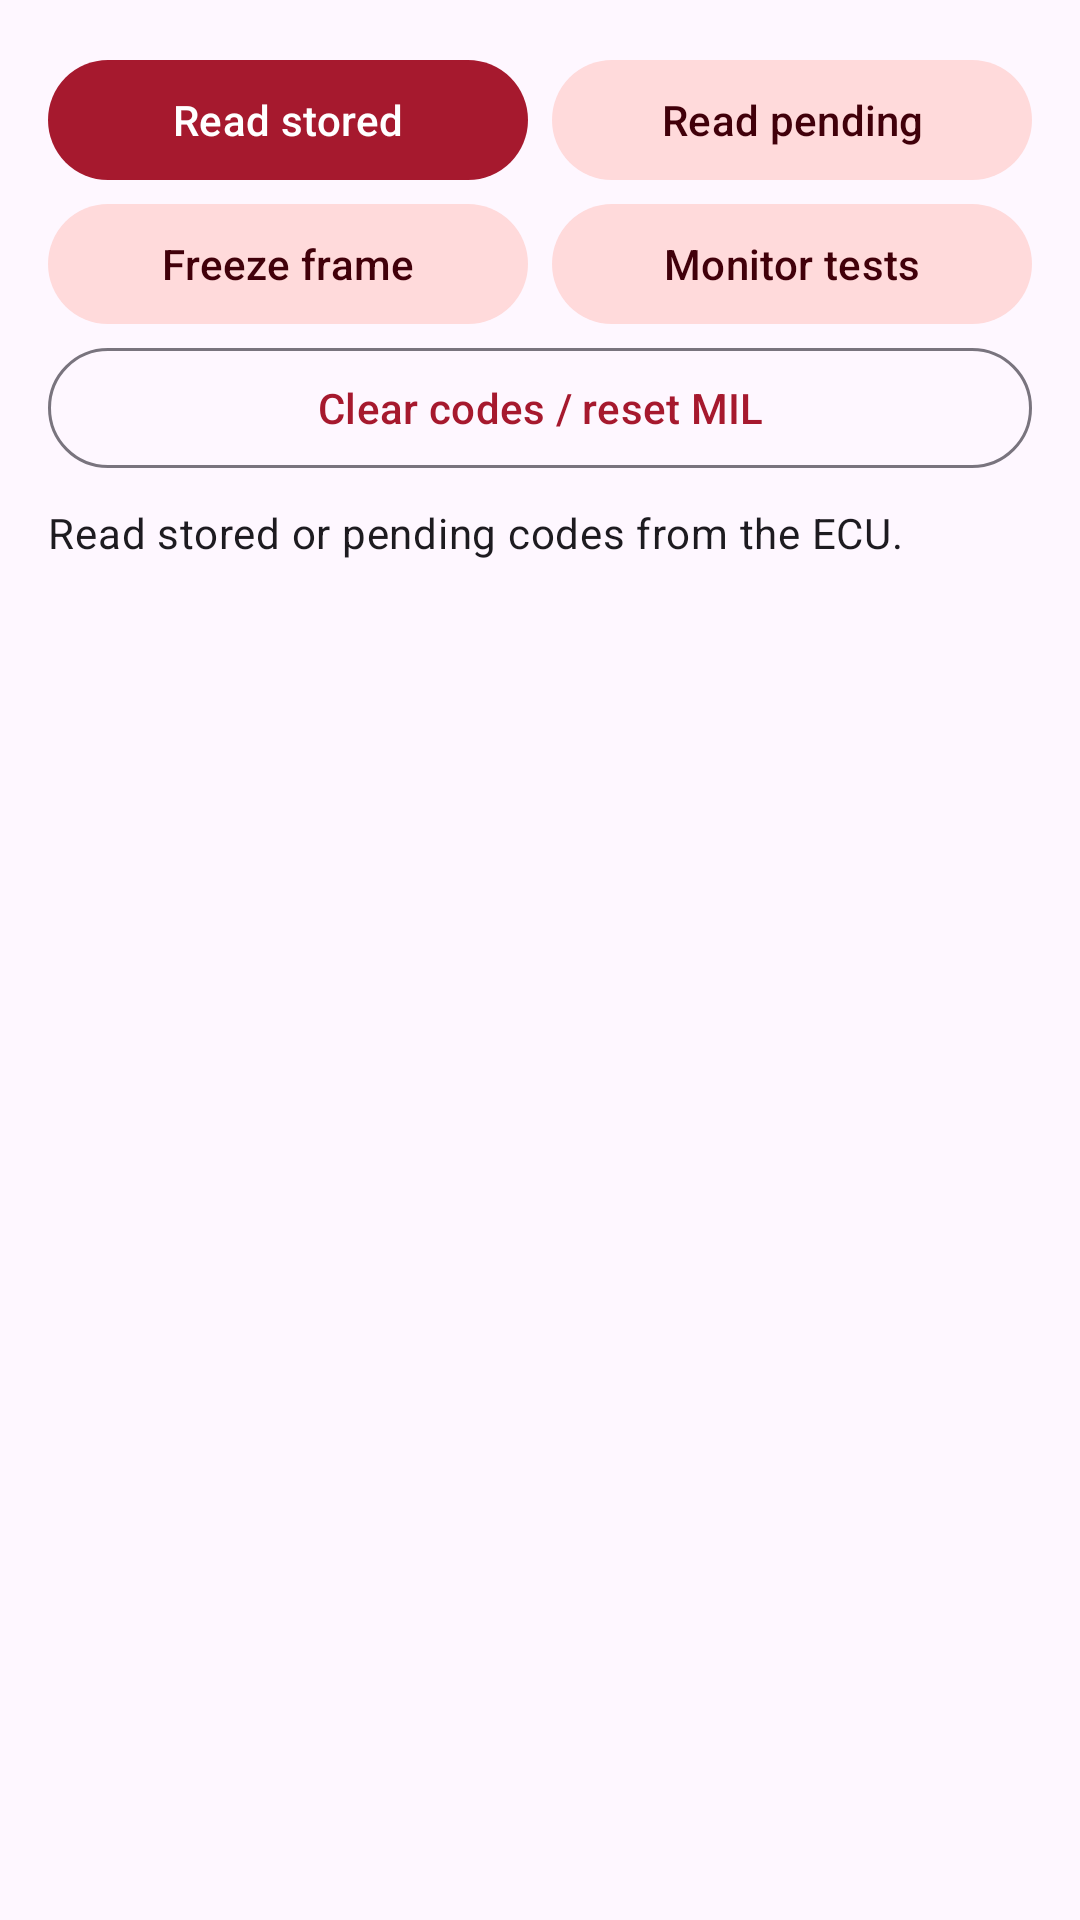

Produce the Android XML layout that renders to this screen, including the resource entries it uses.
<!-- AndroidManifest.xml: application theme Theme.OBDApp -->
<!-- res/layout/fragment_dtc.xml -->
<?xml version="1.0" encoding="utf-8"?>
<LinearLayout xmlns:android="http://schemas.android.com/apk/res/android"
    android:layout_width="match_parent"
    android:layout_height="match_parent"
    android:orientation="vertical"
    android:padding="16dp">

    <LinearLayout
        android:layout_width="match_parent"
        android:layout_height="wrap_content"
        android:orientation="horizontal">

        <com.google.android.material.button.MaterialButton
            android:id="@+id/btnReadStored"
            android:layout_width="0dp"
            android:layout_height="wrap_content"
            android:layout_marginEnd="4dp"
            android:layout_weight="1"
            android:text="@string/dtc_read_stored" />

        <com.google.android.material.button.MaterialButton
            android:id="@+id/btnReadPending"
            style="@style/Widget.Material3.Button.TonalButton"
            android:layout_width="0dp"
            android:layout_height="wrap_content"
            android:layout_marginStart="4dp"
            android:layout_weight="1"
            android:text="@string/dtc_read_pending" />
    </LinearLayout>

    <LinearLayout
        android:layout_width="match_parent"
        android:layout_height="wrap_content"
        android:orientation="horizontal">

        <com.google.android.material.button.MaterialButton
            android:id="@+id/btnFreezeFrame"
            style="@style/Widget.Material3.Button.TonalButton"
            android:layout_width="0dp"
            android:layout_height="wrap_content"
            android:layout_marginEnd="4dp"
            android:layout_weight="1"
            android:text="@string/dtc_freeze_frame" />

        <com.google.android.material.button.MaterialButton
            android:id="@+id/btnMode06"
            style="@style/Widget.Material3.Button.TonalButton"
            android:layout_width="0dp"
            android:layout_height="wrap_content"
            android:layout_marginStart="4dp"
            android:layout_weight="1"
            android:text="@string/dtc_mode06" />
    </LinearLayout>

    <com.google.android.material.button.MaterialButton
        android:id="@+id/btnClear"
        style="@style/Widget.Material3.Button.OutlinedButton"
        android:layout_width="match_parent"
        android:layout_height="wrap_content"
        android:text="@string/dtc_clear" />

    <LinearLayout
        android:layout_width="match_parent"
        android:layout_height="wrap_content"
        android:gravity="center_vertical"
        android:orientation="horizontal"
        android:paddingTop="8dp"
        android:paddingBottom="8dp">

        <ProgressBar
            android:id="@+id/progressDtc"
            android:layout_width="24dp"
            android:layout_height="24dp"
            android:layout_marginEnd="8dp"
            android:visibility="gone" />

        <TextView
            android:id="@+id/txtDtcStatus"
            android:layout_width="match_parent"
            android:layout_height="wrap_content"
            android:text="@string/dtc_idle"
            android:textAppearance="?attr/textAppearanceBodyMedium" />
    </LinearLayout>

    <androidx.recyclerview.widget.RecyclerView
        android:id="@+id/recyclerCodes"
        android:layout_width="match_parent"
        android:layout_height="0dp"
        android:layout_weight="1" />

</LinearLayout>
<!-- resources referenced by this layout -->
<resources>
  <string name="dtc_clear">Clear codes / reset MIL</string>
  <string name="dtc_freeze_frame">Freeze frame</string>
  <string name="dtc_idle">Read stored or pending codes from the ECU.</string>
  <string name="dtc_mode06">Monitor tests</string>
  <string name="dtc_read_pending">Read pending</string>
  <string name="dtc_read_stored">Read stored</string>
  <style name="Theme.OBDApp" parent="Theme.Material3.DayNight.NoActionBar">
          <item name="colorPrimary">@color/soul_red</item>
          <item name="colorOnPrimary">#FFFFFF</item>
          <item name="colorPrimaryContainer">@color/soul_red_container</item>
          <item name="colorOnPrimaryContainer">@color/soul_red_on_container</item>
          <item name="colorSecondary">@color/soul_red_dark</item>
          <item name="colorOnSecondary">#FFFFFF</item>
          <item name="colorSecondaryContainer">@color/soul_red_container</item>
          <item name="colorOnSecondaryContainer">@color/soul_red_on_container</item>
      </style>
  <color name="soul_red">#A6192E</color>
  <color name="soul_red_container">#FFDADB</color>
  <color name="soul_red_on_container">#41000A</color>
  <color name="soul_red_dark">#7A1223</color>
</resources>
